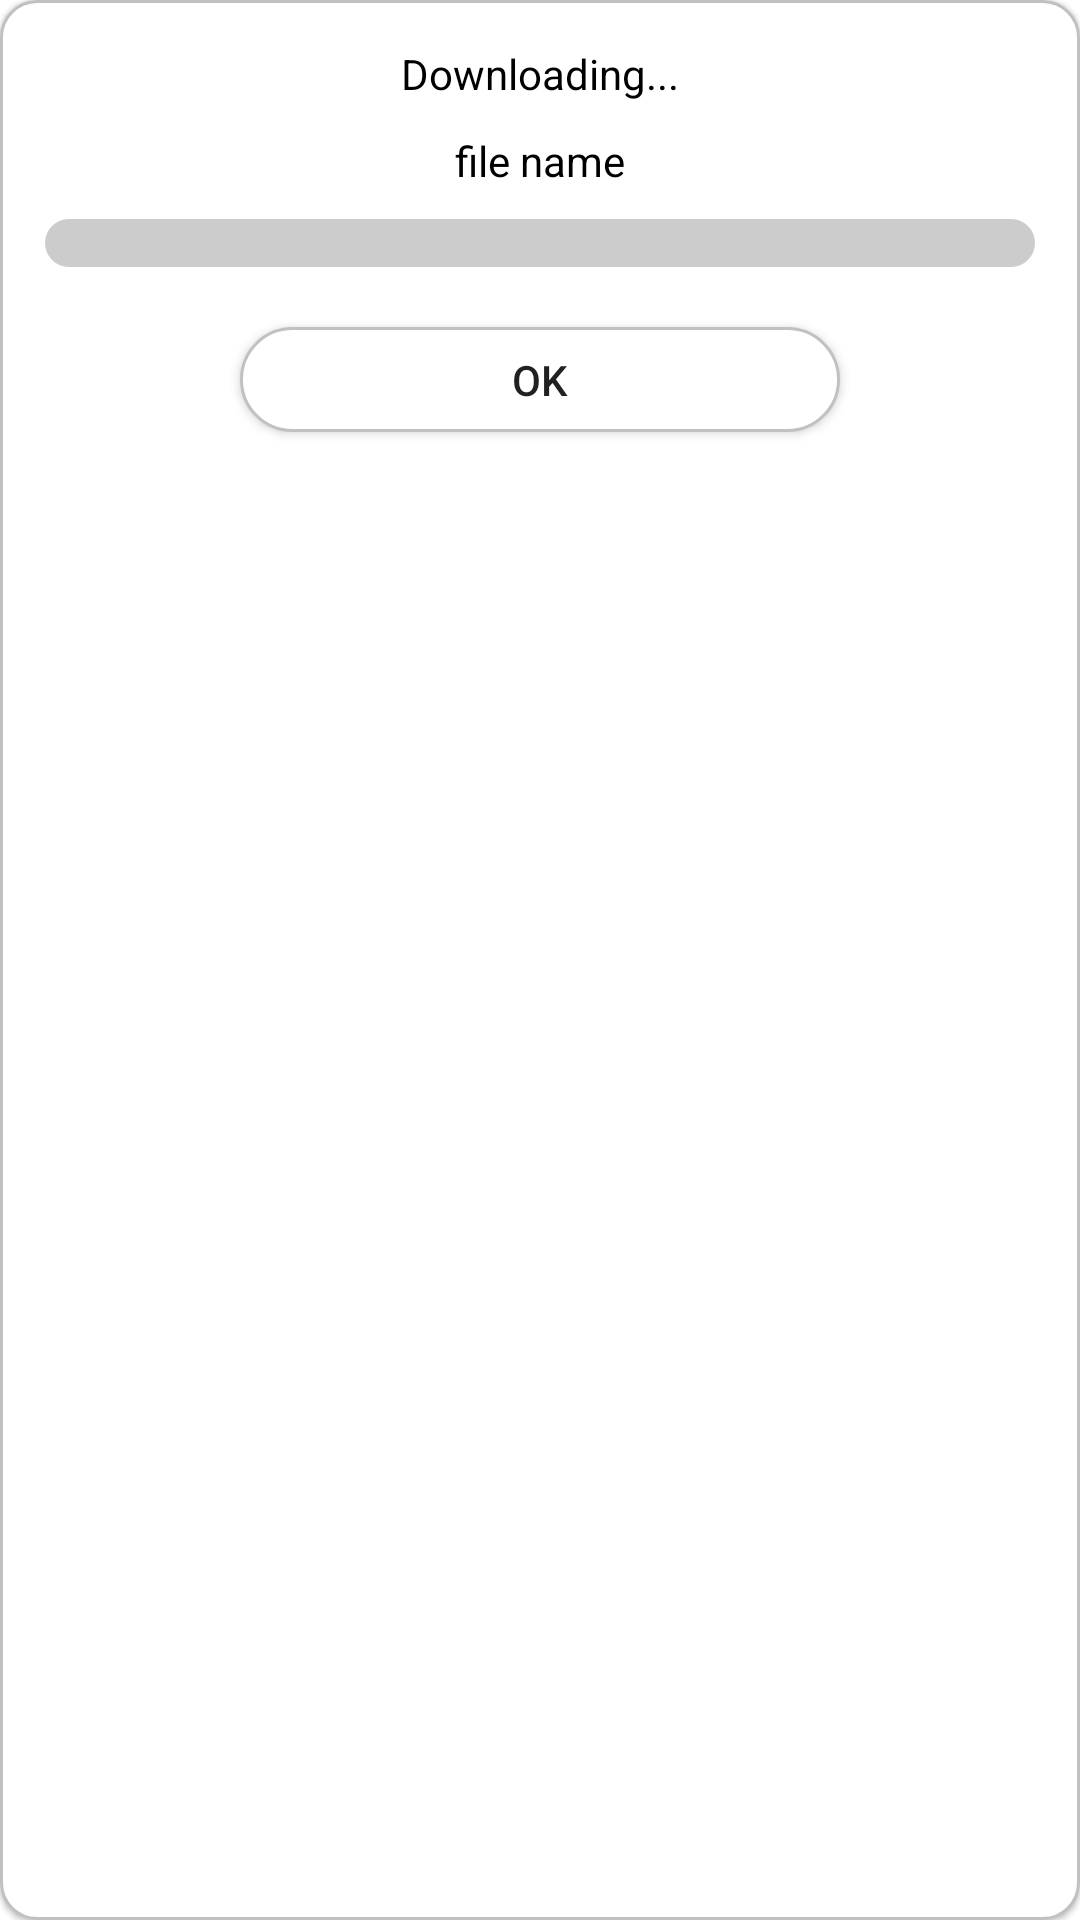

Here is an Android app screen rendered from its layout file. Give the layout XML and the strings, colors and styles it references.
<!-- AndroidManifest.xml: application theme Theme.MVVMRetrofitMoview -->
<!-- res/layout/dialog_download_progress.xml -->
<?xml version="1.0" encoding="utf-8"?>
<androidx.constraintlayout.widget.ConstraintLayout xmlns:android="http://schemas.android.com/apk/res/android"
    xmlns:app="http://schemas.android.com/apk/res-auto"
    android:layout_width="match_parent"
    android:layout_height="wrap_content"
    android:background="@drawable/card_view_bg"
    android:elevation="1dp"
    android:padding="15dp">

    <androidx.appcompat.widget.AppCompatTextView
        android:id="@+id/tvdownloading"
        android:layout_width="match_parent"
        android:layout_height="wrap_content"
        android:gravity="center"
        android:text="Downloading..."
        android:textColor="@color/black"
        app:layout_constraintEnd_toEndOf="parent"
        app:layout_constraintStart_toStartOf="parent"
        app:layout_constraintTop_toTopOf="parent" />

    <androidx.appcompat.widget.AppCompatTextView
        android:id="@+id/tvFileName"
        android:layout_width="match_parent"
        android:layout_height="wrap_content"
        android:layout_marginTop="10dp"
        android:gravity="center"
        android:text="file name"
        android:textColor="@color/black"
        app:layout_constraintEnd_toEndOf="parent"
        app:layout_constraintStart_toStartOf="parent"
        app:layout_constraintTop_toBottomOf="@id/tvdownloading" />

    <ProgressBar
        android:id="@+id/pbDownload"
        style="?android:attr/progressBarStyleHorizontal"
        android:layout_width="match_parent"
        android:layout_height="wrap_content"
        android:layout_marginTop="10dp"
        android:progressDrawable="@drawable/progressbar_bg"
        app:layout_constraintEnd_toEndOf="parent"
        app:layout_constraintStart_toStartOf="parent"
        app:layout_constraintTop_toBottomOf="@id/tvFileName" />


    <androidx.appcompat.widget.AppCompatButton
        android:id="@+id/btnOk"
        android:layout_width="200dp"
        android:layout_height="35dp"
        android:layout_marginTop="20dp"
        android:background="@drawable/card_view_bg2"
        android:text="Ok"
        android:textSize="14sp"
        app:layout_constraintEnd_toEndOf="parent"
        app:layout_constraintStart_toStartOf="parent"
        app:layout_constraintTop_toBottomOf="@id/pbDownload" />

</androidx.constraintlayout.widget.ConstraintLayout>
<!-- resources referenced by this layout -->
<resources>
  <color name="black">#000000</color>
  <!-- drawable card_view_bg (drawable) -->
  <?xml version="1.0" encoding="utf-8"?>
  <shape xmlns:android="http://schemas.android.com/apk/res/android">
      <solid android:color="@color/white"/>
      <stroke android:width="1dp" android:color="#C1C1C1"/>
      <corners android:radius="12dp"/>
  </shape>
  <!-- drawable card_view_bg2 (drawable) -->
  <?xml version="1.0" encoding="utf-8"?>
  <shape xmlns:android="http://schemas.android.com/apk/res/android">
      <solid android:color="@color/white"/>
      <stroke android:width="1dp" android:color="#C1C1C1"/>
      <corners android:radius="100dp"/>
  </shape>
  <!-- drawable progressbar_bg (drawable) -->
  <?xml version="1.0" encoding="utf-8"?>
  <layer-list xmlns:android="http://schemas.android.com/apk/res/android">
  
      <item android:id="@android:id/background">
          <shape android:shape="rectangle">
              <solid android:color="#CCCCCC"/>
              <corners android:radius="50dp"/>
  
          </shape>
  
      </item>
  
      <item android:id="@android:id/progress">
          <scale android:scaleWidth="100%">
              <shape android:shape="rectangle">
                  <solid android:color="#4CAF50"/>
                  <corners android:radius="50dp"/>
              </shape>
          </scale>
      </item>
  
  </layer-list>
  <style name="Theme.MVVMRetrofitMoview" parent="Theme.MaterialComponents.Light.DarkActionBar">
          
          <item name="colorPrimary">@color/purple_500</item>
          <item name="colorPrimaryVariant">@color/purple_700</item>
          <item name="colorOnPrimary">@color/white</item>
          
          <item name="colorSecondary">@color/teal_200</item>
          <item name="colorSecondaryVariant">@color/teal_700</item>
          <item name="colorOnSecondary">@color/black</item>
          
          <item name="android:statusBarColor">?attr/colorPrimaryVariant</item>
  
          <item name="windowActionBar">false</item>
          <item name="windowNoTitle">true</item>
  
          
      </style>
  <color name="white">#FFFFFFFF</color>
  <color name="purple_500">#FF6200EE</color>
  <color name="purple_700">#FF3700B3</color>
  <color name="teal_200">#FF03DAC5</color>
  <color name="teal_700">#FF018786</color>
</resources>
